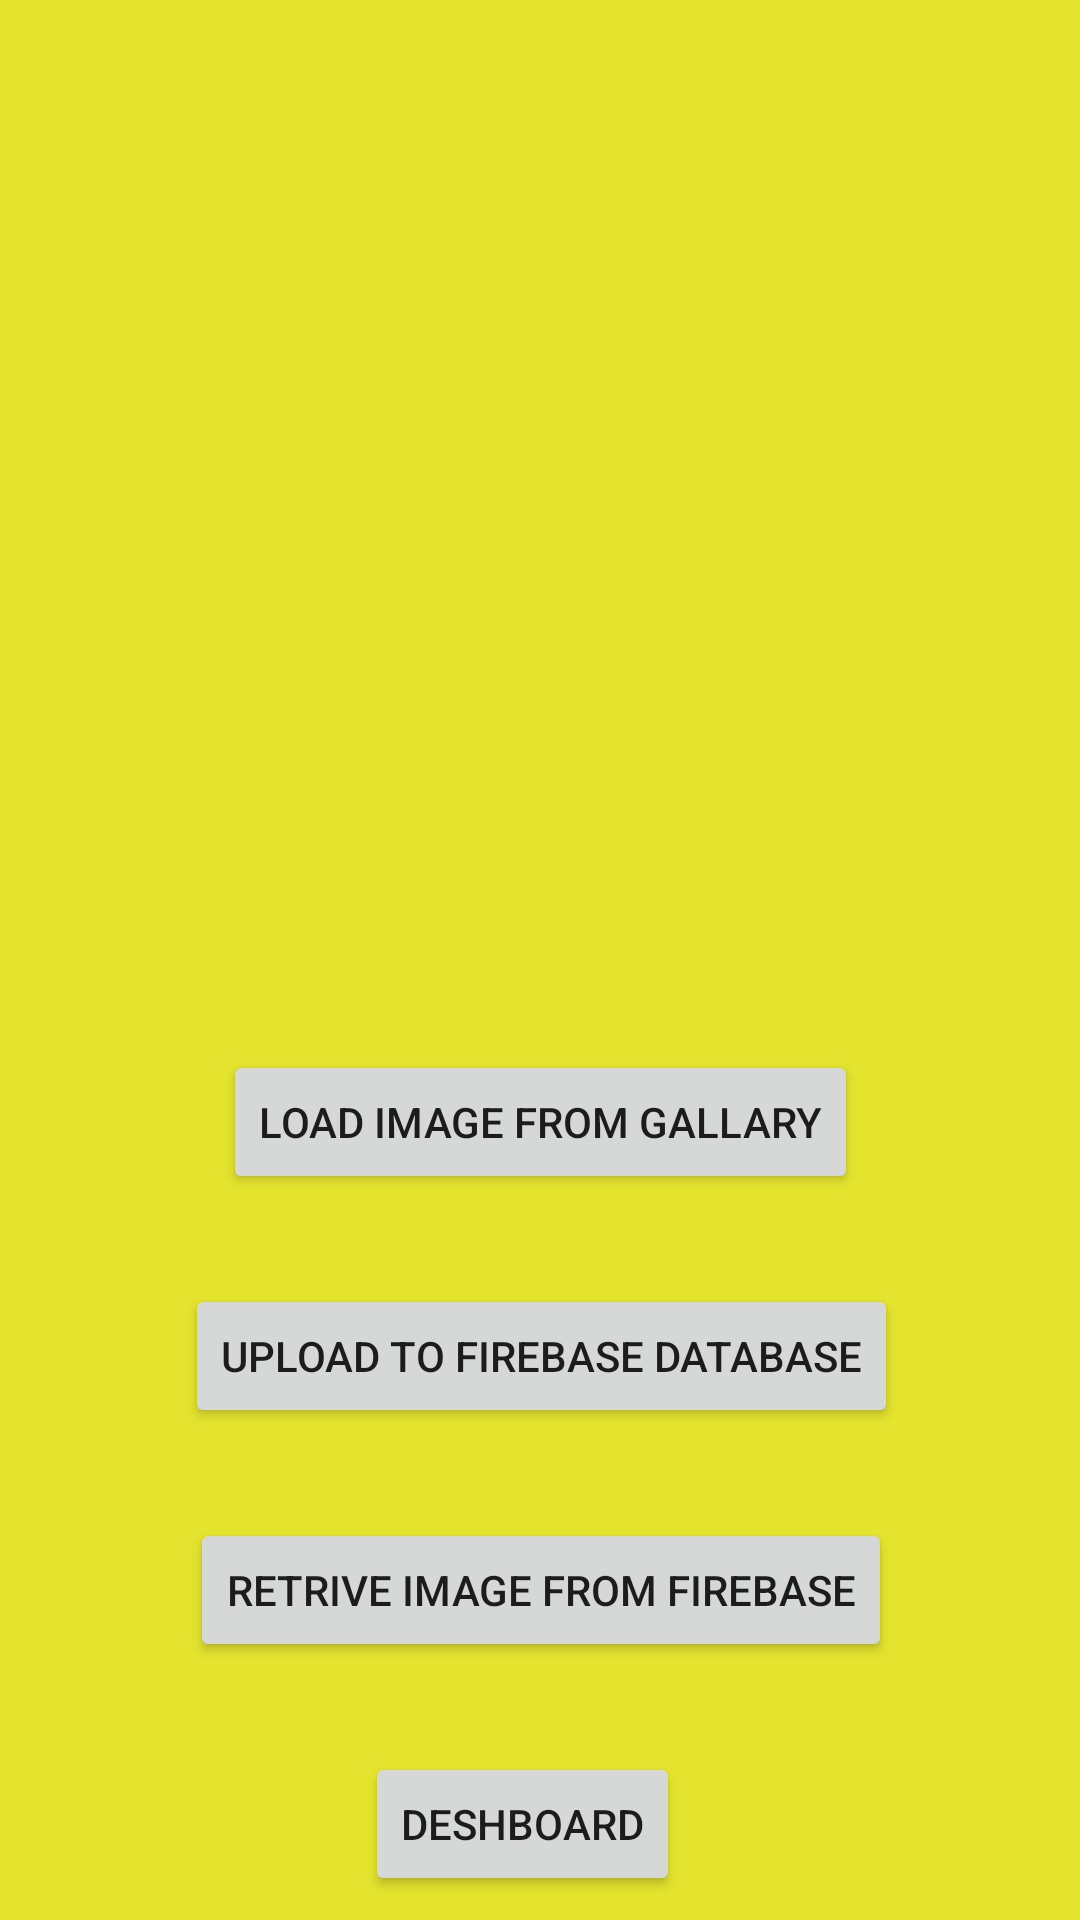

Layout XML and referenced resources for this Android screen:
<!-- AndroidManifest.xml: application theme Theme.RealtimeFirebaseDatabase -->
<!-- res/layout/activity_main.xml -->
<?xml version="1.0" encoding="utf-8"?>
<androidx.constraintlayout.widget.ConstraintLayout xmlns:android="http://schemas.android.com/apk/res/android"
    xmlns:app="http://schemas.android.com/apk/res-auto"
    xmlns:tools="http://schemas.android.com/tools"
    android:layout_width="match_parent"
    android:layout_height="match_parent"
    android:background="@color/yellow"
    tools:context=".MainActivity">

    <Button
        android:id="@+id/btn_load_image_from_gellary"
        android:layout_width="wrap_content"
        android:layout_height="wrap_content"
        android:layout_marginTop="60dp"
        android:text="Load Image from Gallary"
        app:layout_constraintEnd_toEndOf="@+id/imageView"
        app:layout_constraintStart_toStartOf="@+id/imageView"
        app:layout_constraintTop_toBottomOf="@+id/imageView" />

    <Button
        android:id="@+id/btn_upload_2_firebase"
        android:layout_width="wrap_content"
        android:layout_height="wrap_content"
        android:layout_marginTop="30dp"
        android:text="Upload to Firebase database"
        app:layout_constraintEnd_toEndOf="@+id/btn_load_image_from_gellary"
        app:layout_constraintHorizontal_bias="0.49"
        app:layout_constraintStart_toStartOf="@+id/btn_load_image_from_gellary"
        app:layout_constraintTop_toBottomOf="@+id/btn_load_image_from_gellary" />

    <Button
        android:id="@+id/btn_move_2_deshbord"
        android:layout_width="wrap_content"
        android:layout_height="wrap_content"
        android:layout_marginTop="30dp"
        android:text="Deshboard"
        app:layout_constraintEnd_toEndOf="@+id/btn_retrive_image"
        app:layout_constraintHorizontal_bias="0.451"
        app:layout_constraintStart_toStartOf="@+id/btn_retrive_image"
        app:layout_constraintTop_toBottomOf="@+id/btn_retrive_image" />

    <ImageView
        android:id="@+id/imageView"
        android:layout_width="250dp"
        android:layout_height="250dp"
        android:layout_marginTop="40dp"
        app:layout_constraintEnd_toEndOf="parent"
        app:layout_constraintStart_toStartOf="parent"
        app:layout_constraintTop_toTopOf="parent"
        tools:srcCompat="@tools:sample/avatars" />

    <Button
        android:id="@+id/btn_retrive_image"
        android:layout_width="wrap_content"
        android:layout_height="wrap_content"
        android:layout_marginTop="30dp"
        android:text="Retrive Image from Firebase"
        app:layout_constraintEnd_toEndOf="@+id/btn_upload_2_firebase"
        app:layout_constraintHorizontal_bias="0.491"
        app:layout_constraintStart_toStartOf="@+id/btn_upload_2_firebase"
        app:layout_constraintTop_toBottomOf="@+id/btn_upload_2_firebase" />
</androidx.constraintlayout.widget.ConstraintLayout>
<!-- resources referenced by this layout -->
<resources>
  <color name="yellow">#E4E42E</color>
  <style name="Theme.RealtimeFirebaseDatabase" parent="Theme.MaterialComponents.DayNight.DarkActionBar">
          
          <item name="colorPrimary">@color/purple_500</item>
          <item name="colorPrimaryVariant">@color/purple_700</item>
          <item name="colorOnPrimary">@color/white</item>
          
          <item name="colorSecondary">@color/teal_200</item>
          <item name="colorSecondaryVariant">@color/teal_700</item>
          <item name="colorOnSecondary">@color/black</item>
          
          <item name="android:statusBarColor" tools:targetApi="l">?attr/colorPrimaryVariant</item>
          
      </style>
  <color name="purple_500">#FF6200EE</color>
  <color name="purple_700">#FF3700B3</color>
  <color name="white">#FFFFFFFF</color>
  <color name="teal_200">#FF03DAC5</color>
  <color name="teal_700">#FF018786</color>
  <color name="black">#FF000000</color>
</resources>
